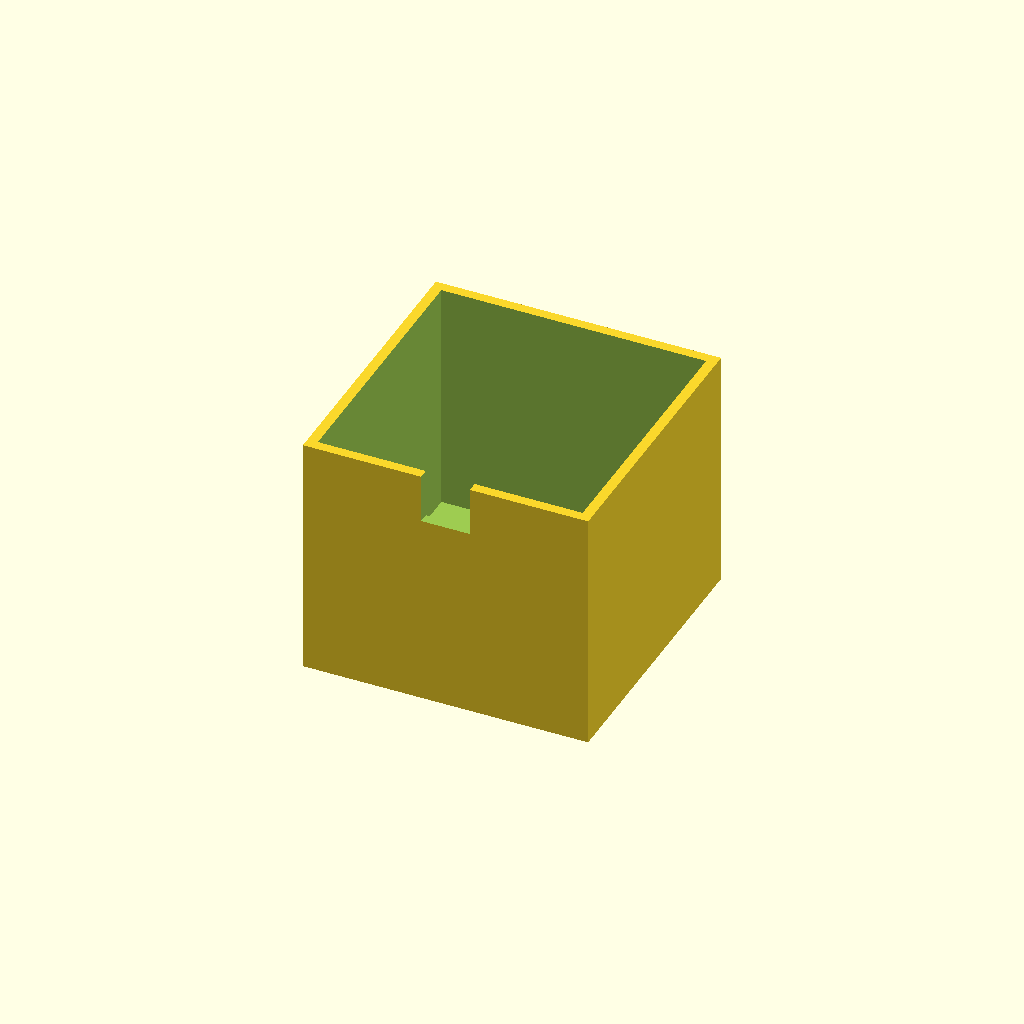
Cell 1: rendered with the file's own defaults.
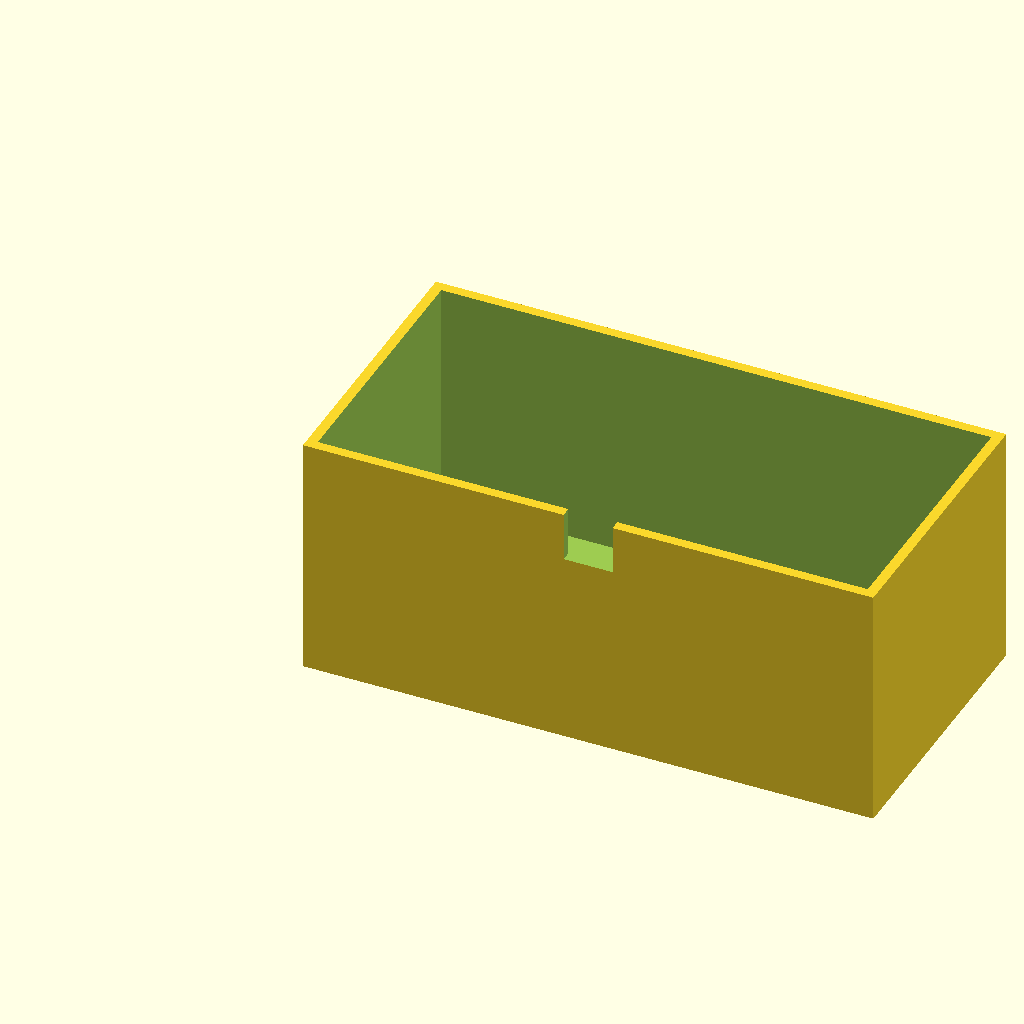
Cell 2: box_l = 140 (everything else at default).
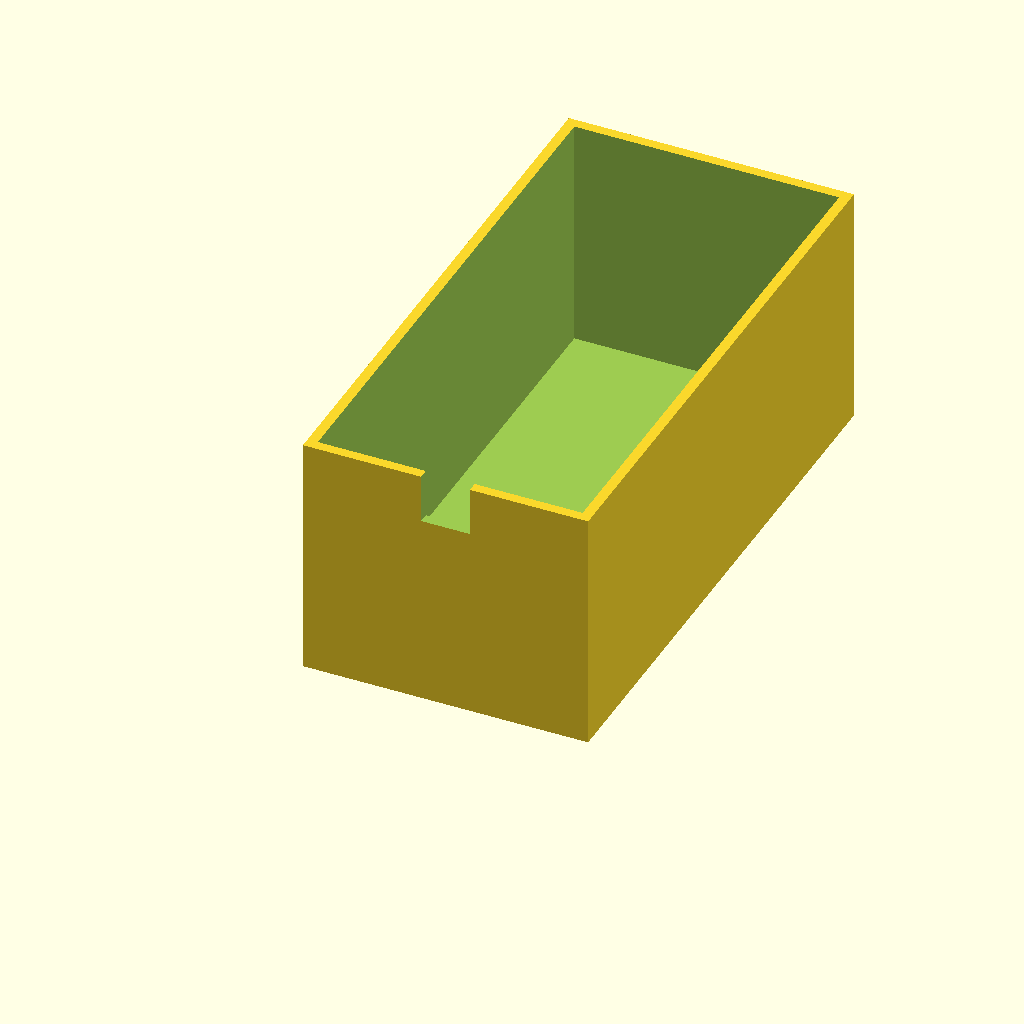
Cell 3 — box_w set to 140, the other parameters unchanged.
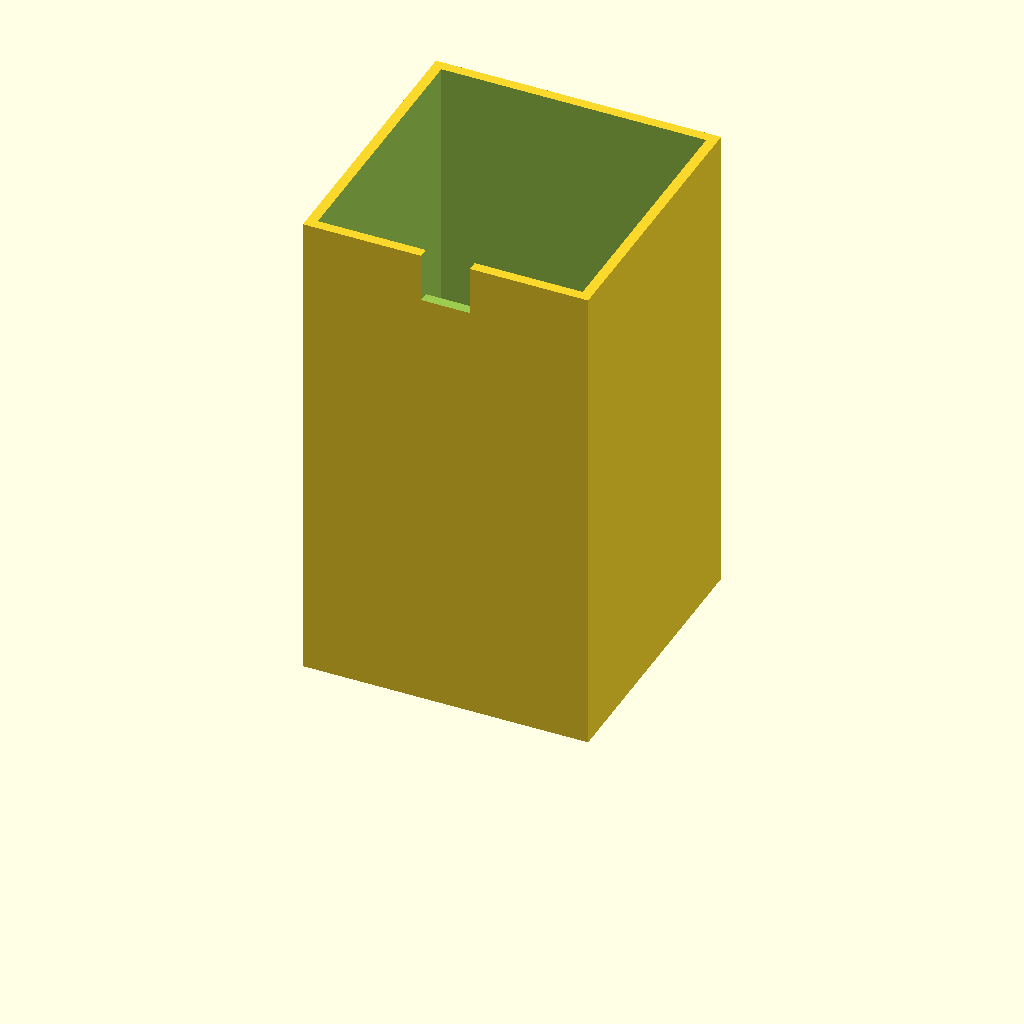
Cell 4 — box_h set to 120, the other parameters unchanged.
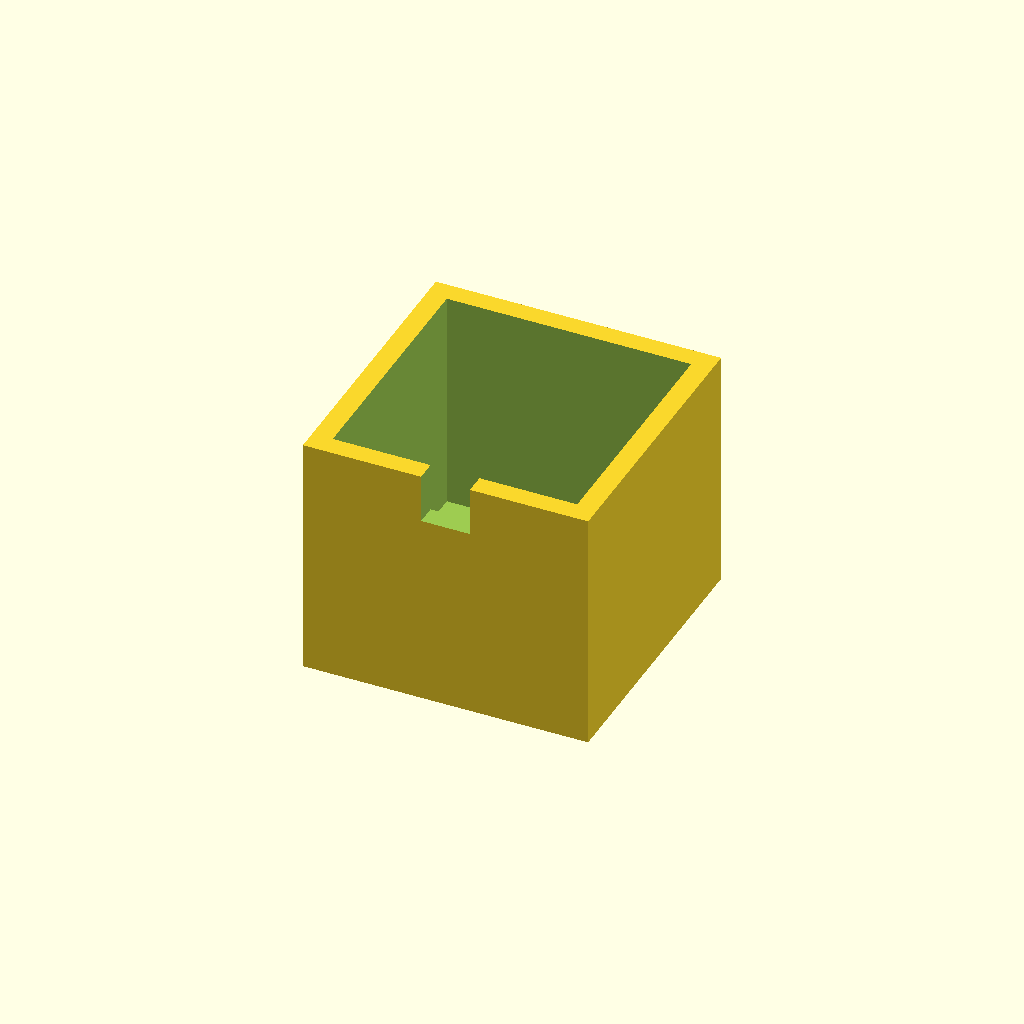
Cell 5 — wall_t set to 5, the other parameters unchanged.
All cells are drawn from one camera (rotation 55°, 0°, 25°, orthographic, colour scheme Cornfield), so only the parameter changes between them.
The OpenSCAD source (optional_data/data/solid3/enclosurebox/part_0043.scad):
$fn = 32;

// ----------------------------------------------------------------------
// Enclosure box: notch enclosure
// ----------------------------------------------------------------------

// --- parameters (mm) ---
box_l = 70;               // outer length, X
box_w = 70;               // outer width, Y
box_h = 60;               // outer height
wall_t = 2.5;             // wall thickness
notch_w = 12;             // cable notch width
notch_h = 12;             // cable notch height
fit_tol = 0.1;            // tolerance for press fits, mm
free_tol = 0.3;           // tolerance for clearance fits, mm

inner_h = box_h - wall_t;  // cavity depth
boss_h = inner_h - 2;  // corner boss height

difference() {
  union() {
    difference() {
      cube([box_l, box_w, box_h]);
      translate([wall_t, wall_t, wall_t])
        cube([box_l - 2 * wall_t, box_w - 2 * wall_t, box_h]);
    }
  }
  translate([box_l / 2 - notch_w / 2, -1, box_h - notch_h])
    cube([notch_w, wall_t + 2, notch_h + 1]);
}
Customizer parameters (derived from the source; name, type, default, range or options):
box_l: number, default 70
box_w: number, default 70
box_h: number, default 60
wall_t: number, default 2.5
notch_w: number, default 12
notch_h: number, default 12
fit_tol: number, default 0.1
free_tol: number, default 0.3
